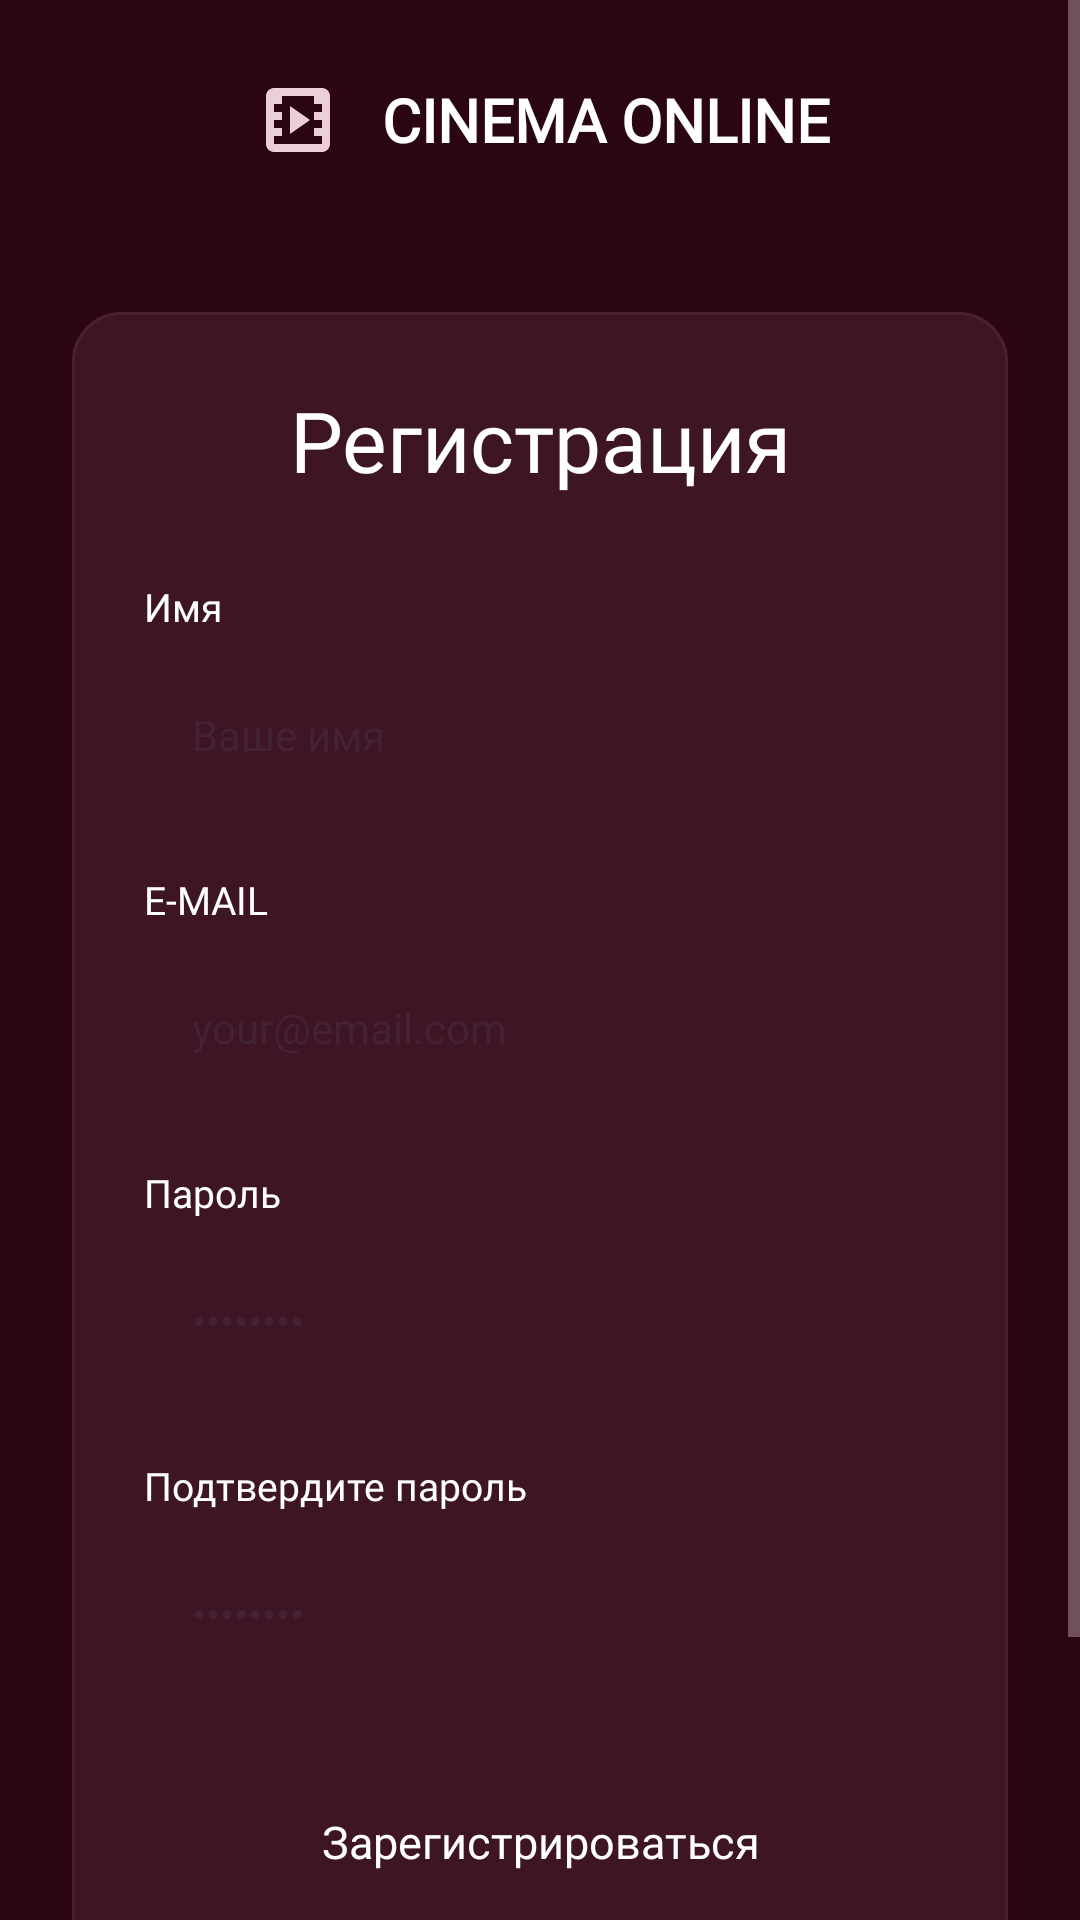

Produce the Android XML layout that renders to this screen, including the resource entries it uses.
<!-- AndroidManifest.xml: application theme Theme.CinemaAndroid -->
<!-- res/layout/activity_register.xml -->
<?xml version="1.0" encoding="utf-8"?>
<ScrollView xmlns:android="http://schemas.android.com/apk/res/android"
    xmlns:app="http://schemas.android.com/apk/res-auto"
    android:layout_width="match_parent"
    android:layout_height="match_parent"
    android:background="@color/background"
    android:fillViewport="true">

    <LinearLayout
        android:layout_width="match_parent"
        android:layout_height="wrap_content"
        android:orientation="vertical"
        android:gravity="center"
        android:padding="24dp">

        
        <LinearLayout
            android:layout_width="wrap_content"
            android:layout_height="wrap_content"
            android:orientation="horizontal"
            android:gravity="center_vertical"
            android:layout_marginBottom="48dp">

            <ImageView
                android:layout_width="32dp"
                android:layout_height="32dp"
                android:src="@drawable/ic_film"
                app:tint="@color/accent_pink"
                android:layout_marginEnd="12dp" />

            <TextView
                android:layout_width="wrap_content"
                android:layout_height="wrap_content"
                android:text="@string/cinema_online"
                android:textColor="@color/text_primary"
                android:textSize="20sp"
                android:textStyle="bold"
                android:fontFamily="@font/bona_nova_sc" />
        </LinearLayout>

        
        <LinearLayout
            android:layout_width="match_parent"
            android:layout_height="wrap_content"
            android:orientation="vertical"
            android:background="@drawable/bg_card"
            android:padding="24dp">

            
            <TextView
                android:layout_width="match_parent"
                android:layout_height="wrap_content"
                android:gravity="center"
                android:text="@string/register_title"
                android:textColor="@color/text_primary"
                android:textSize="28sp"
                android:fontFamily="@font/bona_nova_sc"
                android:layout_marginBottom="28dp" />

            
            <TextView
                android:id="@+id/tv_error"
                android:layout_width="match_parent"
                android:layout_height="wrap_content"
                android:background="@drawable/bg_error"
                android:textColor="@color/error"
                android:textSize="13sp"
                android:padding="12dp"
                android:layout_marginBottom="16dp"
                android:visibility="gone" />

            
            <TextView
                android:layout_width="wrap_content"
                android:layout_height="wrap_content"
                android:text="@string/name_label"
                android:textColor="@color/text_primary"
                android:textSize="13sp"
                android:fontFamily="@font/bona_nova_sc"
                android:layout_marginBottom="8dp" />

            <EditText
                android:id="@+id/et_name"
                android:layout_width="match_parent"
                android:layout_height="52dp"
                android:background="@drawable/bg_input"
                android:hint="@string/name_hint"
                android:textColorHint="@color/input_hint"
                android:textColor="@color/input_text"
                android:inputType="textPersonName"
                android:paddingStart="16dp"
                android:paddingEnd="16dp"
                android:textSize="14sp"
                android:layout_marginBottom="20dp" />

            
            <TextView
                android:layout_width="wrap_content"
                android:layout_height="wrap_content"
                android:text="@string/email_label"
                android:textColor="@color/text_primary"
                android:textSize="13sp"
                android:fontFamily="@font/bona_nova_sc"
                android:layout_marginBottom="8dp" />

            <EditText
                android:id="@+id/et_email"
                android:layout_width="match_parent"
                android:layout_height="52dp"
                android:background="@drawable/bg_input"
                android:hint="@string/email_hint"
                android:textColorHint="@color/input_hint"
                android:textColor="@color/input_text"
                android:inputType="textEmailAddress"
                android:paddingStart="16dp"
                android:paddingEnd="16dp"
                android:textSize="14sp"
                android:layout_marginBottom="20dp" />

            
            <TextView
                android:layout_width="wrap_content"
                android:layout_height="wrap_content"
                android:text="@string/password_label"
                android:textColor="@color/text_primary"
                android:textSize="13sp"
                android:fontFamily="@font/bona_nova_sc"
                android:layout_marginBottom="8dp" />

            <EditText
                android:id="@+id/et_password"
                android:layout_width="match_parent"
                android:layout_height="52dp"
                android:background="@drawable/bg_input"
                android:hint="@string/password_hint"
                android:textColorHint="@color/input_hint"
                android:textColor="@color/input_text"
                android:inputType="textPassword"
                android:paddingStart="16dp"
                android:paddingEnd="16dp"
                android:textSize="14sp"
                android:layout_marginBottom="20dp" />

            
            <TextView
                android:layout_width="wrap_content"
                android:layout_height="wrap_content"
                android:text="@string/confirm_password_label"
                android:textColor="@color/text_primary"
                android:textSize="13sp"
                android:fontFamily="@font/bona_nova_sc"
                android:layout_marginBottom="8dp" />

            <EditText
                android:id="@+id/et_confirm_password"
                android:layout_width="match_parent"
                android:layout_height="52dp"
                android:background="@drawable/bg_input"
                android:hint="@string/password_hint"
                android:textColorHint="@color/input_hint"
                android:textColor="@color/input_text"
                android:inputType="textPassword"
                android:paddingStart="16dp"
                android:paddingEnd="16dp"
                android:textSize="14sp"
                android:layout_marginBottom="24dp" />

            
            <TextView
                android:id="@+id/btn_register"
                android:layout_width="match_parent"
                android:layout_height="52dp"
                android:gravity="center"
                android:background="@drawable/bg_input"
                android:text="@string/register_button"
                android:textColor="@color/text_primary"
                android:textSize="15sp"
                android:fontFamily="@font/bona_nova_sc"
                android:clickable="true"
                android:focusable="true"
                android:layout_marginBottom="24dp" />

            
            <View
                android:layout_width="match_parent"
                android:layout_height="1dp"
                android:background="@color/card_border"
                android:layout_marginBottom="20dp" />

            
            <LinearLayout
                android:layout_width="match_parent"
                android:layout_height="wrap_content"
                android:gravity="center"
                android:orientation="horizontal">

                <TextView
                    android:layout_width="wrap_content"
                    android:layout_height="wrap_content"
                    android:text="@string/already_have_account"
                    android:textColor="@color/text_inactive"
                    android:textSize="13sp" />

                <TextView
                    android:id="@+id/tv_login_link"
                    android:layout_width="wrap_content"
                    android:layout_height="wrap_content"
                    android:text="@string/login_link"
                    android:textColor="@color/accent_pink"
                    android:textSize="13sp"
                    android:layout_marginStart="4dp"
                    android:clickable="true"
                    android:focusable="true" />
            </LinearLayout>
        </LinearLayout>
    </LinearLayout>
</ScrollView>
<!-- resources referenced by this layout -->
<resources>
  <color name="accent_pink">#FFEDD0D7</color>
  <color name="background">#FF2A0513</color>
  <color name="card_border">#FF4A2030</color>
  <color name="error">#FFFF4444</color>
  <color name="input_hint">#80493040</color>
  <color name="input_text">#FF2A0513</color>
  <color name="text_inactive">#FFB3999F</color>
  <color name="text_primary">#FFFFFFFF</color>
  <!-- drawable bg_card (drawable) -->
  <?xml version="1.0" encoding="utf-8"?>
  <shape xmlns:android="http://schemas.android.com/apk/res/android"
      android:shape="rectangle">
      <solid android:color="@color/background_card_dark" />
      <corners android:radius="16dp" />
      <stroke android:width="1dp" android:color="@color/card_border" />
  </shape>
  <!-- drawable bg_error (drawable) -->
  <?xml version="1.0" encoding="utf-8"?>
  <shape xmlns:android="http://schemas.android.com/apk/res/android"
      android:shape="rectangle">
      <solid android:color="#1FFF4444" />
      <stroke android:width="1dp" android:color="#FFFF4444" />
      <corners android:radius="8dp" />
  </shape>
  <!-- drawable ic_film (drawable) -->
  <?xml version="1.0" encoding="utf-8"?>
  <vector xmlns:android="http://schemas.android.com/apk/res/android"
      android:width="24dp"
      android:height="24dp"
      android:viewportWidth="24"
      android:viewportHeight="24">
      <path
          android:fillColor="#FFFFFFFF"
          android:pathData="M18,4L6,4C4.9,4 4,4.9 4,6L4,18C4,19.1 4.9,20 6,20L18,20C19.1,20 20,19.1 20,18L20,6C20,4.9 19.1,4 18,4ZM18,18L6,18L6,6L18,6L18,18Z"/>
      <path
          android:fillColor="#FFFFFFFF"
          android:pathData="M8,6L6,6L6,8L8,8Z"/>
      <path
          android:fillColor="#FFFFFFFF"
          android:pathData="M8,10L6,10L6,12L8,12Z"/>
      <path
          android:fillColor="#FFFFFFFF"
          android:pathData="M8,14L6,14L6,16L8,16Z"/>
      <path
          android:fillColor="#FFFFFFFF"
          android:pathData="M18,6L16,6L16,8L18,8Z"/>
      <path
          android:fillColor="#FFFFFFFF"
          android:pathData="M18,10L16,10L16,12L18,12Z"/>
      <path
          android:fillColor="#FFFFFFFF"
          android:pathData="M18,14L16,14L16,16L18,16Z"/>
      <path
          android:fillColor="#FFFFFFFF"
          android:pathData="M10,8.5L10,15.5L15,12Z"/>
  </vector>
  <string name="already_have_account">Уже есть аккаунт?</string>
  <string name="cinema_online">CINEMA ONLINE</string>
  <string name="confirm_password_label">Подтвердите пароль</string>
  <string name="email_hint">your@email.com</string>
  <string name="email_label">E-MAIL</string>
  <string name="login_link">Войти</string>
  <string name="name_hint">Ваше имя</string>
  <string name="name_label">Имя</string>
  <string name="password_hint">••••••••</string>
  <string name="password_label">Пароль</string>
  <string name="register_button">Зарегистрироваться</string>
  <string name="register_title">Регистрация</string>
  <style name="Theme.CinemaAndroid" parent="Theme.MaterialComponents.NoActionBar">
          
          <item name="colorPrimary">@color/accent_pink</item>
          <item name="colorPrimaryVariant">@color/background_footer</item>
          <item name="colorOnPrimary">@color/background</item>
          
          <item name="colorSecondary">@color/accent_pink</item>
          <item name="colorOnSecondary">@color/background</item>
          
          <item name="android:statusBarColor">@color/background_footer</item>
          <item name="android:navigationBarColor">@color/background_footer</item>
          <item name="android:windowBackground">@color/background</item>
          <item name="android:textColorPrimary">@color/text_primary</item>
          <item name="android:textColorSecondary">@color/text_inactive</item>
          
      </style>
  <color name="background_card_dark">#FF3D1525</color>
  <color name="background_footer">#FF1A020B</color>
</resources>
